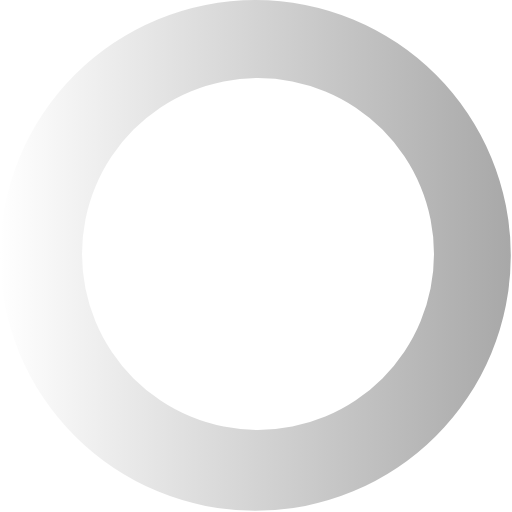
t = 0.00 s
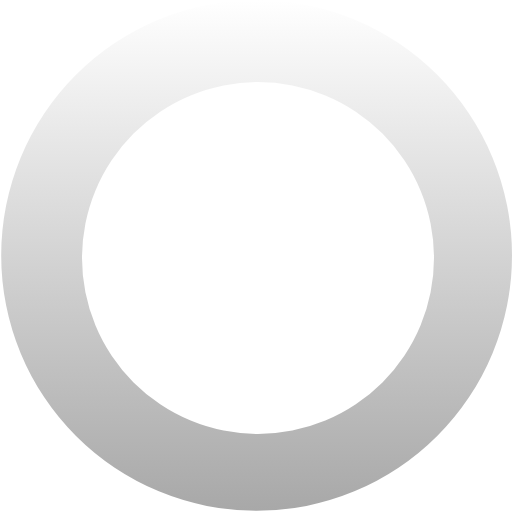
t = 0.27 s
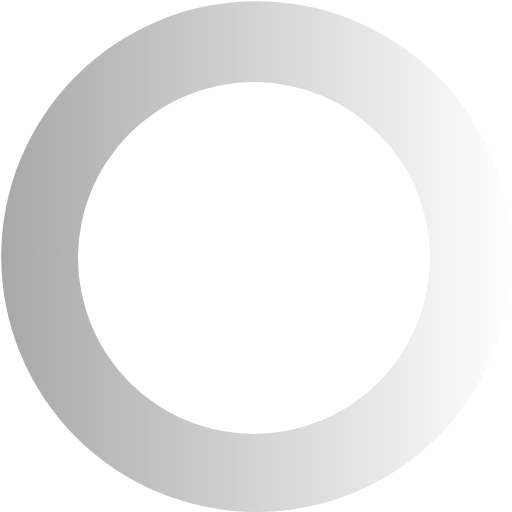
t = 0.54 s
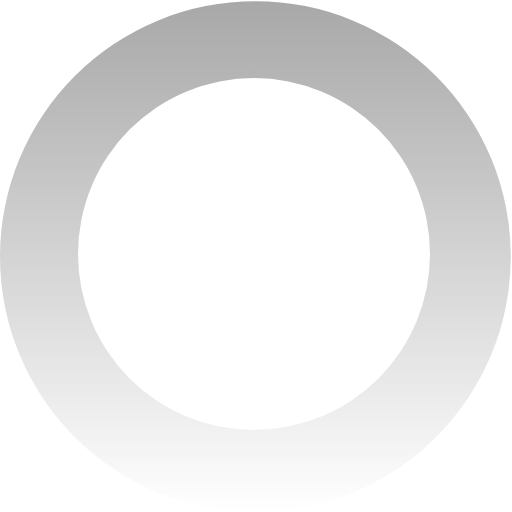
t = 0.81 s

The animated SVG that drew these frames (rendered in a browser with its animation timeline set to each time). Animation: 1 SMIL element (animateTransform=1); one cycle of 1.08 s, repeats indefinitely.

<?xml version="1.0" encoding="UTF-8" standalone="no"?><svg xmlns:svg="http://www.w3.org/2000/svg" xmlns="http://www.w3.org/2000/svg" xmlns:xlink="http://www.w3.org/1999/xlink" version="1.0" width="64px" height="64px" viewBox="0 0 128 128" xml:space="preserve"><g><linearGradient id="linear-gradient"><stop offset="0%" stop-color="#ffffff" fill-opacity="0"/><stop offset="100%" stop-color="#a8a8a8" fill-opacity="1"/></linearGradient><path d="M63.85 0A63.85 63.85 0 1 1 0 63.85 63.85 63.85 0 0 1 63.85 0zm.65 19.5a44 44 0 1 1-44 44 44 44 0 0 1 44-44z" fill="url(#linear-gradient)" fill-rule="evenodd"/><animateTransform attributeName="transform" type="rotate" from="0 64 64" to="360 64 64" dur="1080ms" repeatCount="indefinite"></animateTransform></g></svg>